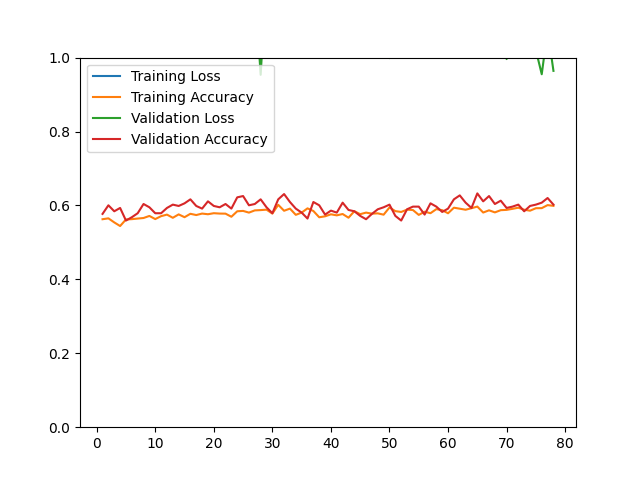

The data file committed next to this chart (first rows):
epoch, loss, acc, val_loss, val_acc
1, 7.484, 0.5627, 1.215, 0.5771
2, 1.697, 0.5651, 1.586, 0.6004
3, 1.677, 0.5541, 1.271, 0.5842
4, 1.715, 0.5443, 1.29, 0.5932
5, 1.709, 0.5621, 1.465, 0.5591
6, 1.772, 0.5629, 1.155, 0.5681
7, 1.81, 0.5645, 1.365, 0.5789
8, 1.73, 0.5660, 1.173, 0.6039
9, 1.673, 0.5716, 1.323, 0.5950
10, 1.679, 0.5631, 1.267, 0.5789
11, 1.619, 0.5710, 1.144, 0.5789
12, 1.585, 0.5752, 1.149, 0.5932
13, 1.538, 0.5666, 1.205, 0.6022
14, 1.58, 0.5758, 1.094, 0.5986
15, 1.603, 0.5682, 1.099, 0.6057
16, 1.537, 0.5774, 1.244, 0.6165
17, 1.422, 0.5740, 1.087, 0.5986
18, 1.421, 0.5780, 1.182, 0.5914
19, 1.465, 0.5762, 1.141, 0.6111
20, 1.468, 0.5790, 1.142, 0.5986
21, 1.393, 0.5780, 1.241, 0.5950
22, 1.496, 0.5778, 1.105, 0.6039
23, 1.518, 0.5694, 1.31, 0.5914
24, 1.503, 0.5842, 1.107, 0.6219
25, 1.428, 0.5852, 1.09, 0.6254
26, 1.443, 0.5806, 1.083, 0.6004
27, 1.519, 0.5866, 1.196, 0.6039
28, 1.513, 0.5874, 0.9534, 0.6165
29, 1.584, 0.5886, 1.224, 0.5950
30, 1.63, 0.5780, 1.071, 0.5789
31, 1.538, 0.6017, 1.052, 0.6165
32, 1.622, 0.5856, 1.258, 0.6308
33, 1.466, 0.5914, 1.113, 0.6093
34, 1.656, 0.5746, 1.226, 0.5914
35, 1.551, 0.5806, 1.058, 0.5806
36, 1.555, 0.5921, 1.142, 0.5645
37, 1.459, 0.5850, 1.077, 0.6093
38, 1.562, 0.5680, 1.239, 0.6004
39, 1.55, 0.5706, 1.136, 0.5753
40, 1.575, 0.5760, 1.18, 0.5860
41, 1.622, 0.5732, 1.134, 0.5806
42, 1.51, 0.5768, 1.008, 0.6075
43, 1.674, 0.5668, 1.089, 0.5878
44, 1.624, 0.5844, 1.075, 0.5842
45, 1.589, 0.5764, 1.428, 0.5717
46, 1.508, 0.5806, 1.184, 0.5627
47, 1.579, 0.5778, 1.552, 0.5771
48, 1.561, 0.5786, 1.045, 0.5896
49, 1.502, 0.5750, 1.185, 0.5950
50, 1.515, 0.5945, 0.9986, 0.6022
51, 1.53, 0.5846, 1.215, 0.5717
52, 1.53, 0.5824, 1.12, 0.5591
53, 1.433, 0.5886, 1.098, 0.5896
54, 1.479, 0.5876, 1.051, 0.5968
55, 1.539, 0.5744, 1.063, 0.5968
56, 1.505, 0.5830, 1.237, 0.5753
57, 1.548, 0.5790, 1.657, 0.6057
58, 1.524, 0.5900, 1.557, 0.5968
59, 1.399, 0.5872, 1.89, 0.5824
60, 1.36, 0.5788, 1.237, 0.5914
... 18 more rows
